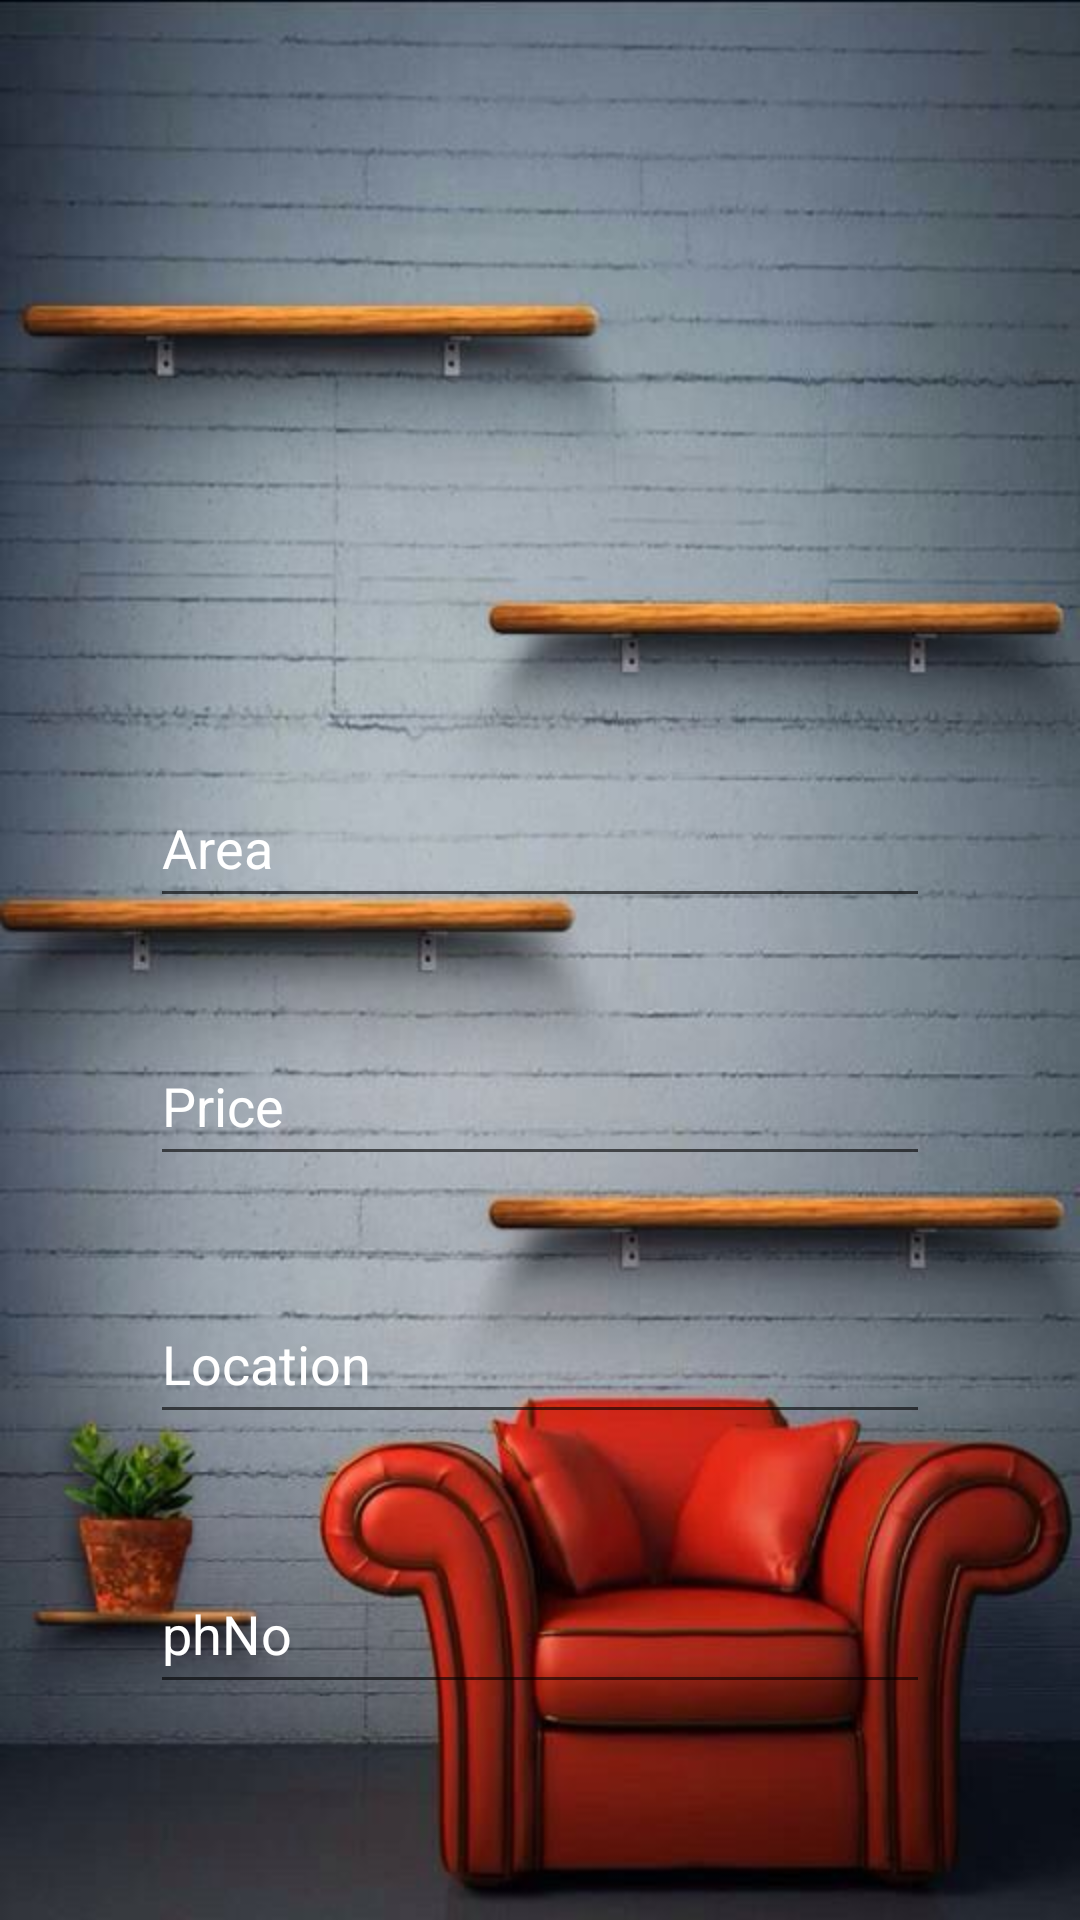

Produce the Android XML layout that renders to this screen, including the resource entries it uses.
<!-- AndroidManifest.xml: application theme Theme.SharmaFixture -->
<!-- res/layout/activity_add_product.xml -->
<?xml version="1.0" encoding="utf-8"?>
<layout xmlns:android="http://schemas.android.com/apk/res/android"
    xmlns:app="http://schemas.android.com/apk/res-auto"
    xmlns:tools="http://schemas.android.com/tools">

    <RelativeLayout
        android:layout_width="match_parent"
        android:layout_height="match_parent"
        android:focusableInTouchMode="true"
        tools:context=".login.LoginActivity">

        <FrameLayout
            android:layout_width="wrap_content"
            android:layout_height="wrap_content">

            <ImageView
                android:id="@+id/imageView"
                android:layout_width="match_parent"
                android:layout_height="match_parent"
                android:scaleType="centerCrop"
                android:src="@drawable/pp" />

        </FrameLayout>

        <androidx.constraintlayout.widget.ConstraintLayout
            android:layout_width="match_parent"
            android:layout_height="match_parent"
            android:padding="50dp"
            tools:context=".addproduct.AddProductActivity">


            <ImageView
                android:id="@+id/profilepic"
                android:layout_width="200dp"
                android:layout_height="170dp"
                android:scaleType="fitXY"
                android:src="@drawable/ic_person"
                tools:ignore="MissingConstraints"
                tools:layout_editor_absoluteX="58dp"
                tools:layout_editor_absoluteY="16dp" />

            <EditText
                android:id="@+id/area"
                android:layout_width="match_parent"
                android:layout_height="50dp"
                android:layout_marginTop="36dp"
                android:ems="10"
                android:hint="Area"
                android:textColorHint="@color/white"
                android:inputType="textPersonName"
                app:layout_constraintEnd_toEndOf="parent"
                app:layout_constraintHorizontal_bias="0.527"
                app:layout_constraintStart_toStartOf="parent"
                app:layout_constraintTop_toBottomOf="@+id/profilepic" />

            <EditText
                android:id="@+id/price"
                android:layout_width="match_parent"
                android:layout_height="50dp"
                android:layout_marginTop="36dp"
                android:ems="10"
                android:textColorHint="@color/white"
                android:hint="Price"
                android:inputType="textPersonName"
                app:layout_constraintEnd_toEndOf="parent"
                app:layout_constraintHorizontal_bias="0.527"
                app:layout_constraintStart_toStartOf="parent"
                app:layout_constraintTop_toBottomOf="@+id/area" />

            <EditText
                android:id="@+id/location"
                android:layout_width="match_parent"
                android:layout_height="50dp"
                android:layout_marginTop="36dp"
                android:ems="10"
                android:hint="Location"
                android:textColorHint="@color/white"
                android:inputType="textPersonName"
                app:layout_constraintEnd_toEndOf="parent"
                app:layout_constraintHorizontal_bias="0.497"
                app:layout_constraintStart_toStartOf="parent"
                app:layout_constraintTop_toBottomOf="@+id/price" />

            <EditText
                android:id="@+id/phNo"
                android:layout_width="match_parent"
                android:layout_height="50dp"
                android:layout_marginTop="40dp"
                android:ems="10"
                android:hint="phNo"
                android:textColorHint="@color/white"
                android:inputType="textPersonName"
                app:layout_constraintEnd_toEndOf="parent"
                app:layout_constraintHorizontal_bias="0.497"
                app:layout_constraintStart_toStartOf="parent"
                app:layout_constraintTop_toBottomOf="@+id/location" />

            <Button
                android:id="@+id/submit"
                android:layout_width="wrap_content"
                android:layout_height="wrap_content"
                android:layout_marginTop="48dp"
                android:text="Submit"
                app:layout_constraintEnd_toEndOf="parent"
                app:layout_constraintStart_toStartOf="parent"
                app:layout_constraintTop_toBottomOf="@+id/phNo" />

        </androidx.constraintlayout.widget.ConstraintLayout>
    </RelativeLayout>
</layout>
<!-- resources referenced by this layout -->
<resources>
  <color name="white">#FFFFFFFF</color>
  <!-- drawable pp: jpg bitmap (drawable, 54787 bytes) -->
  <style name="Theme.SharmaFixture" parent="Theme.MaterialComponents.DayNight.NoActionBar">
          
          <item name="colorPrimary">@color/purple_500</item>
          <item name="colorPrimaryVariant">@color/purple_700</item>
          <item name="colorOnPrimary">@color/white</item>
          <item name="android:textColor">#000000</item>
          
          <item name="colorSecondary">@color/teal_200</item>
          <item name="colorSecondaryVariant">@color/teal_700</item>
          <item name="colorOnSecondary">@color/black</item>
          
          <item name="android:statusBarColor" tools:targetApi="l">?attr/colorPrimaryVariant</item>
          
      </style>
  <color name="purple_500">#FF6200EE</color>
  <color name="purple_700">#FF3700B3</color>
  <color name="teal_200">#FF03DAC5</color>
  <color name="teal_700">#FF018786</color>
  <color name="black">#FF000000</color>
</resources>
